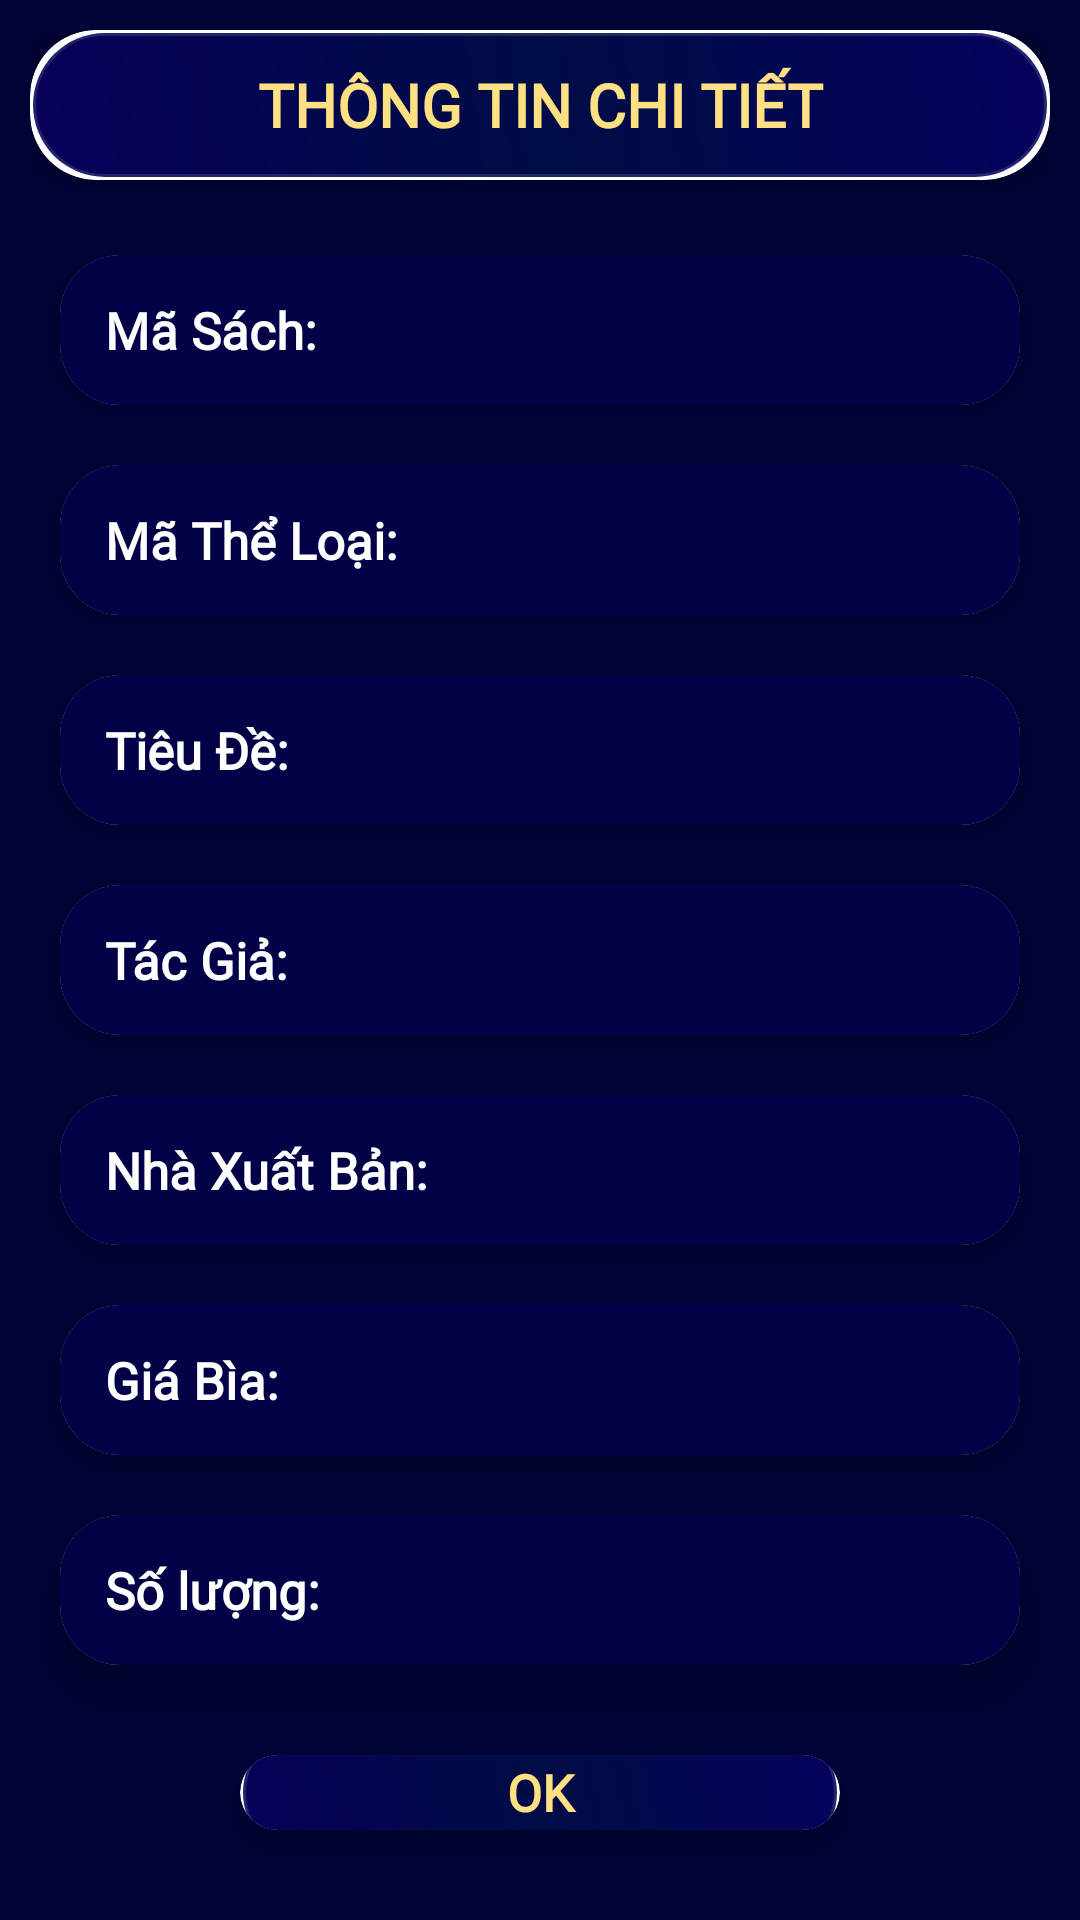

The Android layout XML behind this screen, and the referenced resources:
<!-- AndroidManifest.xml: application theme Theme.ActivityMain -->
<!-- res/layout/showchitietsach_dialog.xml -->
<?xml version="1.0" encoding="utf-8"?>
<LinearLayout xmlns:android="http://schemas.android.com/apk/res/android"
    android:layout_width="match_parent"
    android:layout_height="wrap_content"
    xmlns:app="http://schemas.android.com/apk/res-auto"
    android:orientation="vertical"
    android:background="#000335"
    android:padding="10dp">
    <androidx.cardview.widget.CardView
        android:layout_width="match_parent"
        android:layout_height="wrap_content"
        app:cardElevation="10dp"
        app:cardCornerRadius="22dp"
        android:layout_marginBottom="15dp"
        >
    <TextView
        android:background="@drawable/custom_btn_title_crud"
        android:layout_width="match_parent"
        android:layout_height="50dp"
        android:fontFamily="@font/robotoslabvariablefont_wght"
        android:gravity="center"
        android:text="THÔNG TIN CHI TIẾT"
        android:textColor="#FFE082"
        android:textSize="20sp"
        android:textStyle="bold" />
    </androidx.cardview.widget.CardView>

    <androidx.cardview.widget.CardView
        android:layout_width="wrap_content"
        android:layout_height="wrap_content"
        app:cardElevation="5dp"
        app:cardCornerRadius="20dp"
        android:layout_margin="10dp"
        android:layout_gravity="center"
        >
    <TextView
        android:id="@+id/tv_masach"
        android:layout_width="350dp"
        android:layout_height="50dp"
        android:background="#020047"
        android:fontFamily="@font/kanit_regular"
        android:gravity="center|left"
        android:paddingLeft="15dp"

        android:text="Mã Sách: "
        android:textColor="#FFFFFF"
        android:textSize="17sp"
        android:textStyle="bold" />
    </androidx.cardview.widget.CardView>
    <androidx.cardview.widget.CardView
        android:layout_width="wrap_content"
        android:layout_height="wrap_content"
        app:cardElevation="5dp"
        app:cardCornerRadius="20dp"
        android:layout_margin="10dp"
        android:layout_gravity="center"
        >
    <TextView
        android:id="@+id/tv_matheloai"
        android:layout_width="350dp"
        android:layout_height="50dp"
        
        android:background="@drawable/custom_itemview_showdetail"
        android:fontFamily="@font/kanit_regular"
        android:gravity="center|left"
        android:paddingLeft="15dp"

        android:text="Mã Thể Loại: "
        android:textColor="#fff"
        android:textSize="17sp"
        android:textStyle="bold" />
    </androidx.cardview.widget.CardView>
    <androidx.cardview.widget.CardView
        android:layout_width="wrap_content"
        android:layout_height="wrap_content"
        app:cardElevation="5dp"
        app:cardCornerRadius="20dp"
        android:layout_margin="10dp"
        android:layout_gravity="center"
        >
    <TextView
        android:id="@+id/tv_tieude"
        android:layout_width="350dp"
        android:layout_height="50dp"
        
        android:background="@drawable/custom_itemview_showdetail"
        android:fontFamily="@font/kanit_regular"
        android:gravity="center|left"
        android:paddingLeft="15dp"

        android:text="Tiêu Đề: "
        android:textColor="#fff"
        android:textSize="17sp"
        android:textStyle="bold" />
    </androidx.cardview.widget.CardView>
    <androidx.cardview.widget.CardView
        android:layout_width="wrap_content"
        android:layout_height="wrap_content"
        app:cardElevation="5dp"
        app:cardCornerRadius="20dp"
        android:layout_margin="10dp"
        android:layout_gravity="center"
        >
    <TextView
        android:id="@+id/tv_tacgia"
        android:layout_width="350dp"
        android:layout_height="50dp"
        
        android:background="@drawable/custom_itemview_showdetail"
        android:fontFamily="@font/kanit_regular"
        android:gravity="center|left"
        android:paddingLeft="15dp"

        android:text="Tác Giả: "
        android:textColor="#fff"
        android:textSize="17sp"
        android:textStyle="bold" />
    </androidx.cardview.widget.CardView>
    <androidx.cardview.widget.CardView
        android:layout_width="wrap_content"
        android:layout_height="wrap_content"
        app:cardElevation="5dp"
        app:cardCornerRadius="20dp"
        android:layout_margin="10dp"
        android:layout_gravity="center"
        >
    <TextView
        android:id="@+id/tv_nxb"
        android:layout_width="350dp"
        android:layout_height="50dp"
        
        android:background="@drawable/custom_itemview_showdetail"
        android:fontFamily="@font/kanit_regular"
        android:gravity="center|left"
        android:paddingLeft="15dp"
        
        android:text="Nhà Xuất Bản: "
        android:textColor="#fff"
        android:textSize="17sp"
        android:textStyle="bold" />
    </androidx.cardview.widget.CardView>
    <androidx.cardview.widget.CardView
        android:layout_width="wrap_content"
        android:layout_height="wrap_content"
        app:cardElevation="5dp"
        app:cardCornerRadius="20dp"
        android:layout_margin="10dp"
        android:layout_gravity="center"
        >
    <TextView
        android:id="@+id/tv_giaBia"
        android:layout_width="350dp"
        android:layout_height="50dp"
        
        android:background="@drawable/custom_itemview_showdetail"
        android:fontFamily="@font/kanit_regular"
        android:gravity="center|left"
        android:paddingLeft="15dp"
        
        android:text="Giá Bìa: "
        android:textColor="#fff"
        android:textSize="17sp"
        android:textStyle="bold" />
    </androidx.cardview.widget.CardView>
    <androidx.cardview.widget.CardView
        android:layout_width="wrap_content"
        android:layout_height="wrap_content"
        app:cardElevation="10dp"
        app:cardCornerRadius="20dp"
        android:layout_margin="10dp"
        android:layout_gravity="center"
        >
    <TextView
        android:id="@+id/tv_soLuong"
        android:layout_width="350dp"
        android:layout_height="50dp"
        android:background="@drawable/custom_itemview_showdetail"
        android:fontFamily="@font/kanit_regular"
        android:gravity="center|left"
        android:paddingLeft="15dp"
        android:text="Số lượng: "
        android:textColor="#fff"
        android:textSize="17sp"
        android:textStyle="bold" />
    </androidx.cardview.widget.CardView>
    <androidx.cardview.widget.CardView
        android:layout_width="wrap_content"
        android:layout_height="wrap_content"
        app:cardElevation="5dp"
        app:cardCornerRadius="20dp"
        android:layout_gravity="center"
        android:layout_marginBottom="20dp"
        android:layout_marginTop="20dp"
        >
    <androidx.appcompat.widget.AppCompatButton
        android:id="@+id/btn_ok"
        android:layout_width="200dp"
        android:layout_height="45dp"
        android:layout_gravity="center"
        android:background="@drawable/custom_btn_title_crud"
        android:fontFamily="@font/robotoslabvariablefont_wght"
        android:text="OK"
        android:textColor="#FFE082"
        android:textSize="17sp"
        android:textStyle="bold" />
    </androidx.cardview.widget.CardView>
</LinearLayout>
<!-- resources referenced by this layout -->
<resources>
  <!-- drawable custom_btn_title_crud (drawable) -->
  <?xml version="1.0" encoding="utf-8"?>
  <shape xmlns:android="http://schemas.android.com/apk/res/android">
      <gradient
          android:angle="225"
          android:centerColor="#000C45"
          android:endColor="#06005A"
          android:startColor="#05025E" />
      <stroke
          android:width="2dp"
          android:color="#20FFFFFF" />
      <corners android:radius="30dp" />
  </shape>
  <!-- drawable custom_itemview_showdetail (drawable) -->
  <?xml version="1.0" encoding="utf-8"?>
  <shape xmlns:android="http://schemas.android.com/apk/res/android">
      <solid android:color="#020047"/>
      <corners android:radius="10dp" />
  </shape>
  <style name="Theme.ActivityMain" parent="Theme.MaterialComponents.DayNight.NoActionBar">
          
          <item name="colorPrimary">@color/purple_500</item>
          <item name="colorPrimaryVariant">@color/purple_700</item>
          <item name="colorOnPrimary">@color/white</item>
          
          <item name="colorSecondary">@color/teal_200</item>
          <item name="colorSecondaryVariant">@color/teal_700</item>
          <item name="colorOnSecondary">@color/black</item>
          
          <item name="android:statusBarColor" tools:targetApi="l">?attr/colorPrimaryVariant</item>
          
      </style>
  <color name="purple_500">#FF6200EE</color>
  <color name="purple_700">#FF3700B3</color>
  <color name="white">#FFFFFFFF</color>
  <color name="teal_200">#FF03DAC5</color>
  <color name="teal_700">#FF018786</color>
  <color name="black">#FF000000</color>
</resources>
